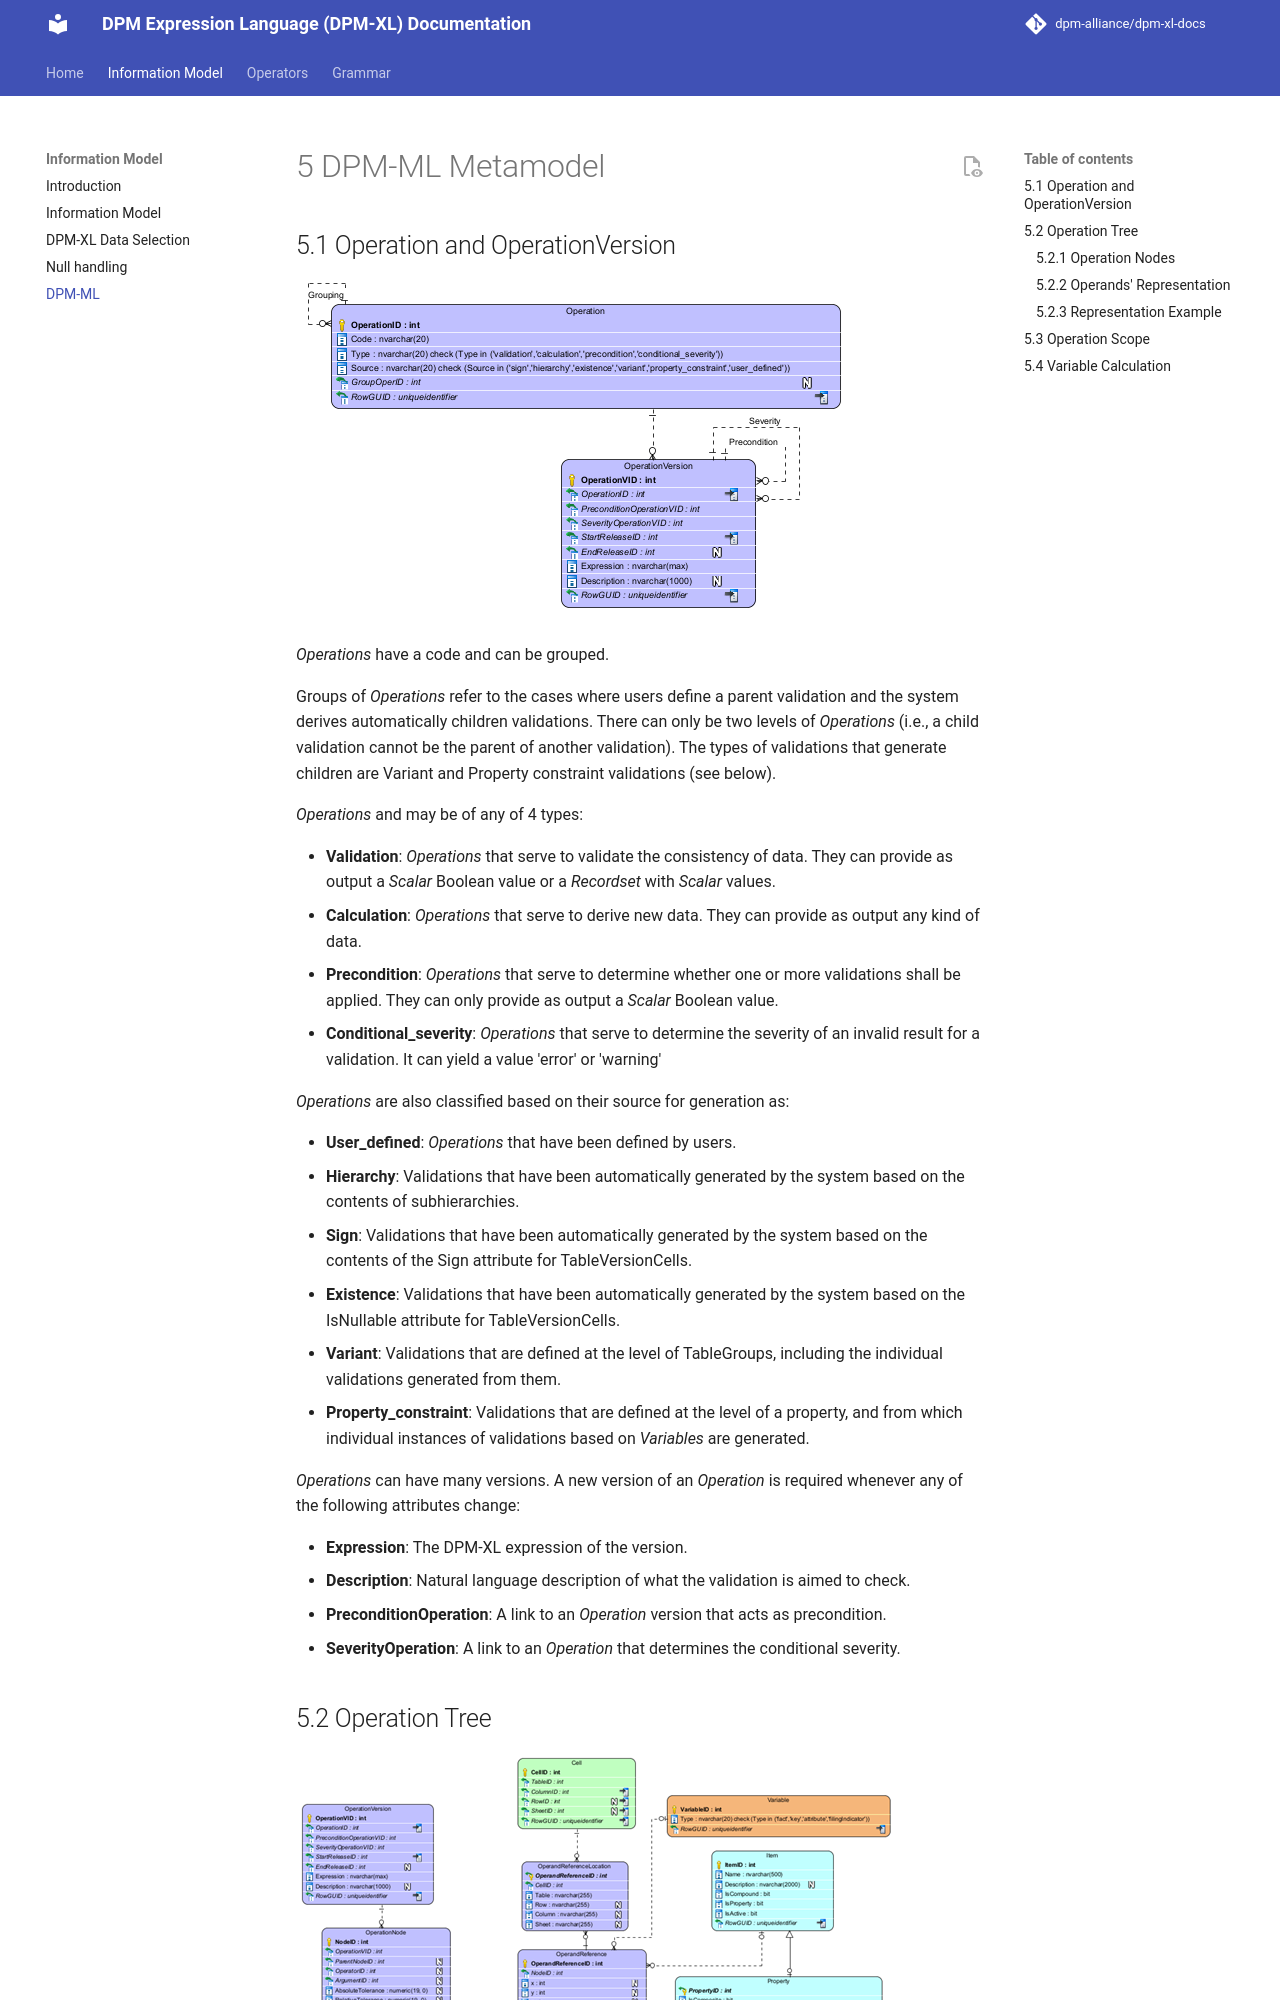

repository: dpm-alliance/dpm-xl-docs · page: 0.10/information-model/05-dpm-ml/index.html · generator: mkdocs

# 5 DPM-ML Metamodel

## 5.1 Operation and OperationVersion

![image](../images/dpm-ml-01.png)

*Operations* have a code and can be grouped.

Groups of *Operations* refer to the cases where users define a parent validation and the system derives automatically children validations. There can only be two levels of *Operations* (i.e., a child validation cannot be the parent of another validation). The types of validations that generate children are Variant and Property constraint validations (see below).

*Operations* and may be of any of 4 types:

- **Validation**: *Operations* that serve to validate the consistency of data. They can provide as output a *Scalar* Boolean value or a *Recordset* with *Scalar* values.
- **Calculation**: *Operations* that serve to derive new data. They can provide as output any kind of data.
- **Precondition**: *Operations* that serve to determine whether one or more validations shall be applied. They can only provide as output a *Scalar* Boolean value.
- **Conditional_severity**: *Operations* that serve to determine the severity of an invalid result for a validation. It can yield a value 'error' or 'warning'

*Operations* are also classified based on their source for generation as:

- **User_defined**: *Operations* that have been defined by users.
- **Hierarchy**: Validations that have been automatically generated by the system based on the contents of subhierarchies.
- **Sign**: Validations that have been automatically generated by the system based on the contents of the Sign attribute for TableVersionCells.
- **Existence**: Validations that have been automatically generated by the system based on the IsNullable attribute for TableVersionCells.
- **Variant**: Validations that are defined at the level of TableGroups, including the individual validations generated from them.
- **Property_constraint**: Validations that are defined at the level of a property, and from which individual instances of validations based on *Variables* are generated.

*Operations* can have many versions. A new version of an *Operation* is required whenever any of the following attributes change:
